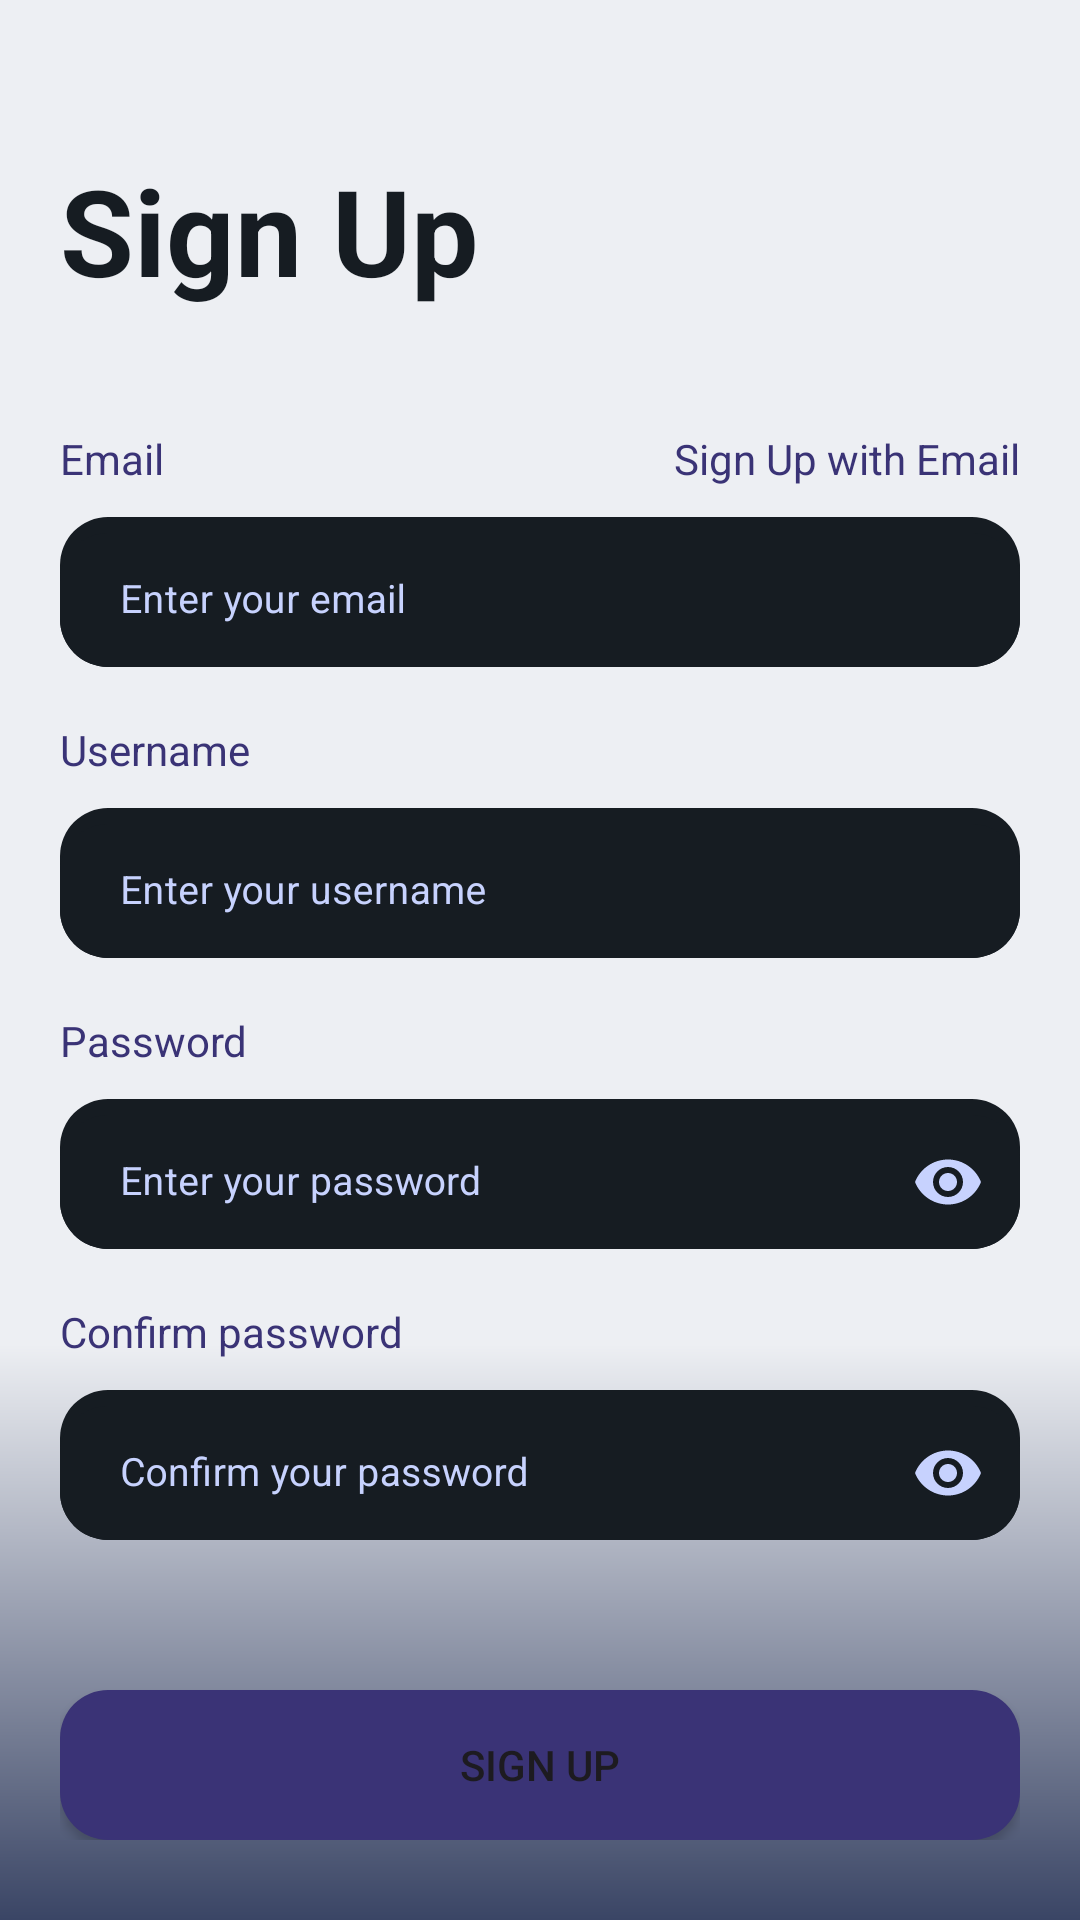

Android layout source for this screen:
<!-- AndroidManifest.xml: application theme Theme.InsightCart -->
<!-- res/layout/fragment_sign_up.xml -->
<?xml version="1.0" encoding="utf-8"?>
<androidx.constraintlayout.widget.ConstraintLayout xmlns:android="http://schemas.android.com/apk/res/android"
    xmlns:app="http://schemas.android.com/apk/res-auto"
    xmlns:tools="http://schemas.android.com/tools"
    android:layout_width="match_parent"
    android:layout_height="match_parent"
    android:background="@drawable/background1"
    tools:context=".ui.Auth.SignUpFragment">

    <androidx.constraintlayout.widget.ConstraintLayout
        android:layout_width="match_parent"
        android:paddingHorizontal="20dp"
        android:layout_height="wrap_content"
        app:layout_constraintStart_toStartOf="parent"
        app:layout_constraintTop_toTopOf="parent">
        
        <TextView
            android:id="@+id/titleTextView"
            android:layout_width="0dp"
            android:layout_height="wrap_content"
            android:layout_marginTop="50dp"
            android:alpha="1"
            android:text="@string/tab_signup"
            android:textColor="@color/navyblack"
            android:textSize="40sp"
            android:textStyle="bold"
            app:layout_constraintEnd_toEndOf="parent"
            app:layout_constraintStart_toStartOf="parent"
            app:layout_constraintTop_toTopOf="parent"
            tools:alpha="100" />

        <TextView
            android:layout_width="wrap_content"
            android:layout_height="wrap_content"
            android:layout_marginTop="40dp"
            android:text="@string/SignUpwithEmail"
            android:textColor="@color/ungu"
            app:layout_constraintEnd_toEndOf="parent"
            app:layout_constraintTop_toBottomOf="@+id/titleTextView"
            tools:alpha="100" />
        
        <TextView
            android:id="@+id/emailTextView"
            android:layout_width="wrap_content"
            android:layout_height="wrap_content"
            android:layout_marginTop="40dp"
            android:text="@string/email"
            android:textColor="@color/ungu"
            app:layout_constraintStart_toStartOf="parent"
            app:layout_constraintTop_toBottomOf="@+id/titleTextView"
            tools:alpha="100" />

        
        <com.google.android.material.textfield.TextInputLayout
            android:id="@+id/emailEditTextLayout"
            style="@style/Widget.MaterialComponents.TextInputLayout.OutlinedBox"
            android:layout_width="match_parent"
            android:layout_height="50dp"
            android:layout_marginTop="10dp"
            android:background="@drawable/edit_text_background1"
            android:textColor="@color/text_color_lightblue"
            android:textColorHint="@color/text_color_lightblue"
            app:layout_constraintTop_toBottomOf="@+id/emailTextView"
            tools:alpha="100">

            <com.google.android.material.textfield.TextInputEditText
                android:id="@+id/emailEditText"
                android:layout_width="match_parent"
                android:layout_height="match_parent"
                android:layout_margin="0dp"
                android:autofillHints="emailAddress"
                android:background="@drawable/edit_text_background1"
                android:ems="10"
                android:hint="@string/enter_your_email"
                android:inputType="textEmailAddress"
                android:paddingHorizontal="20dp"
                android:paddingVertical="0dp"
                android:textColor="@color/text_color_lightblue"
                android:textSize="13sp" />
        </com.google.android.material.textfield.TextInputLayout>

        
        <TextView
            android:id="@+id/usernameTextView"
            android:layout_width="wrap_content"
            android:layout_height="wrap_content"
            android:layout_marginTop="18dp"
            android:text="@string/username"
            android:textColor="@color/ungu"
            app:layout_constraintStart_toStartOf="parent"
            app:layout_constraintTop_toBottomOf="@+id/emailEditTextLayout"
            tools:alpha="100" />

        
        <com.google.android.material.textfield.TextInputLayout
            android:id="@+id/usernameEditTextLayout"
            style="@style/Widget.MaterialComponents.TextInputLayout.OutlinedBox"
            android:layout_width="match_parent"
            android:layout_height="50dp"
            android:layout_marginTop="10dp"
            android:background="@drawable/edit_text_background1"
            android:textColor="@color/text_color_lightblue"
            android:textColorHint="@color/text_color_lightblue"
            app:layout_constraintTop_toBottomOf="@+id/usernameTextView"
            tools:alpha="100">

            <com.google.android.material.textfield.TextInputEditText
                android:id="@+id/usernameEditText"
                android:layout_width="match_parent"
                android:layout_height="match_parent"
                android:layout_margin="0dp"
                android:autofillHints="username"
                android:background="@drawable/edit_text_background1"
                android:ems="10"
                android:hint="@string/enter_your_username"
                android:inputType="text"
                android:paddingHorizontal="20dp"
                android:paddingVertical="0dp"
                android:textColor="@color/text_color_lightblue"
                android:textSize="13sp" />
        </com.google.android.material.textfield.TextInputLayout>

        
        <TextView
            android:id="@+id/passwordTextView"
            android:layout_width="wrap_content"
            android:layout_height="wrap_content"
            android:layout_marginTop="18dp"
            android:text="@string/password"
            android:textColor="@color/ungu"
            app:layout_constraintStart_toStartOf="parent"
            app:layout_constraintTop_toBottomOf="@+id/usernameEditTextLayout"
            tools:alpha="100" />

        
        <com.google.android.material.textfield.TextInputLayout
            android:id="@+id/passwordEditTextLayout"
            style="@style/Widget.MaterialComponents.TextInputLayout.OutlinedBox"
            android:layout_width="match_parent"
            android:layout_height="50dp"
            android:layout_marginTop="10dp"
            app:endIconMode="password_toggle"
            app:endIconTint="@color/text_color_lightblue"
            android:background="@drawable/edit_text_background1"
            android:textColor="@color/text_color_lightblue"
            android:textColorHint="@color/text_color_lightblue"
            app:layout_constraintTop_toBottomOf="@+id/passwordTextView"
            tools:alpha="100">

            <com.google.android.material.textfield.TextInputEditText
                android:id="@+id/passwordEditText"
                android:layout_width="match_parent"
                android:layout_height="match_parent"
                android:layout_margin="0dp"
                android:autofillHints="password"
                android:background="@drawable/edit_text_background1"
                android:ems="10"
                android:hint="@string/enter_your_password"
                android:inputType="textPassword"
                android:paddingHorizontal="20dp"
                android:paddingVertical="0dp"
                android:textColor="@color/text_color_lightblue"
                android:textSize="13sp" />
        </com.google.android.material.textfield.TextInputLayout>

        
        <TextView
            android:id="@+id/confirmPasswordTextView"
            android:layout_width="wrap_content"
            android:layout_height="wrap_content"
            android:layout_marginTop="18dp"
            android:text="@string/confirm_password"
            android:textColor="@color/ungu"
            app:layout_constraintStart_toStartOf="parent"
            app:layout_constraintTop_toBottomOf="@+id/passwordEditTextLayout"
            tools:alpha="100" />

        
        <com.google.android.material.textfield.TextInputLayout
            android:id="@+id/confirmPasswordEditTextLayout"
            style="@style/Widget.MaterialComponents.TextInputLayout.OutlinedBox"
            android:layout_width="match_parent"
            android:layout_height="50dp"
            android:layout_marginTop="10dp"
            android:background="@drawable/edit_text_background1"
            android:textColor="@color/text_color_lightblue"
            android:textColorHint="@color/text_color_lightblue"
            app:layout_constraintTop_toBottomOf="@+id/confirmPasswordTextView"
            app:endIconMode="password_toggle"
            app:endIconTint="@color/text_color_lightblue"
            tools:alpha="100">

            <com.google.android.material.textfield.TextInputEditText
                android:id="@+id/confirmPasswordEditText"
                android:layout_width="match_parent"
                android:layout_height="match_parent"
                android:layout_margin="0dp"
                android:autofillHints="password"
                android:background="@drawable/edit_text_background1"
                android:ems="10"
                android:hint="@string/confirm_your_password"
                android:inputType="textPassword"
                android:paddingHorizontal="20dp"
                android:paddingVertical="0dp"
                android:textColor="@color/text_color_lightblue"
                android:textSize="13sp" />
        </com.google.android.material.textfield.TextInputLayout>

        
        <Button
            android:id="@+id/signupButton"
            android:layout_width="0dp"
            android:layout_height="50dp"
            android:layout_marginTop="50dp"
            android:background="@drawable/rounded_button"
            android:text="@string/tab_signup"
            app:layout_constraintEnd_toEndOf="parent"
            app:layout_constraintHorizontal_bias="1.0"
            app:layout_constraintStart_toStartOf="parent"
            app:layout_constraintTop_toBottomOf="@+id/confirmPasswordEditTextLayout"
            tools:alpha="100" />


        <androidx.constraintlayout.helper.widget.Flow
            android:id="@+id/flow"
            android:layout_width="wrap_content"
            android:layout_height="match_parent"
            tools:ignore="MissingConstraints" />
    </androidx.constraintlayout.widget.ConstraintLayout>

    <LinearLayout
        android:id="@+id/pbLoding"
        android:layout_width="match_parent"
        android:layout_height="match_parent"
        android:gravity="center"
        android:visibility="invisible"
        android:orientation="vertical">

        <ProgressBar
            android:layout_width="wrap_content"
            android:layout_height="wrap_content"
            android:layout_gravity="center"
            android:indeterminate="true"
            android:indeterminateTint="@color/ungu"
            android:progressTint="@color/ungu"
            android:backgroundTint="@color/ungu"
            />

    </LinearLayout>

</androidx.constraintlayout.widget.ConstraintLayout>
<!-- resources referenced by this layout -->
<resources>
  <color name="navyblack">#161C22</color>
  <color name="text_color_lightblue">#C7D2FE</color>
  <color name="ungu">#3A3376</color>
  <!-- drawable background1 (drawable) -->
  <shape xmlns:android="http://schemas.android.com/apk/res/android">
      <gradient
          android:startColor="#3A4565"
          android:centerColor="#EDEFF3"
          android:endColor="#EDEFF3"
          android:centerX="30%"
          android:angle="90" />
  </shape>
  <!-- drawable edit_text_background1 (drawable) -->
  <shape xmlns:android="http://schemas.android.com/apk/res/android"
      android:shape="rectangle">
      <solid android:color="@color/navyblack" />
      <corners android:radius="16dp" /> 
  </shape>
  <!-- drawable rounded_button (drawable) -->
  <shape xmlns:android="http://schemas.android.com/apk/res/android"
  android:shape="rectangle">
  <solid android:color="@color/ungu"/> 
  <corners android:radius="16dp"/> 
  </shape>
  <string name="SignUpwithEmail">Sign Up with Email</string>
  <string name="confirm_password">Confirm password</string>
  <string name="confirm_your_password">Confirm your password</string>
  <string name="email">Email</string>
  <string name="enter_your_email">Enter your email</string>
  <string name="enter_your_password">Enter your password</string>
  <string name="enter_your_username">Enter your username</string>
  <string name="password">Password</string>
  <string name="tab_signup">Sign Up</string>
  <string name="username">Username</string>
  <style name="Theme.InsightCart" parent="Base.Theme.InsightCart" />
  <style name="Base.Theme.InsightCart" parent="Theme.Material3.DayNight.NoActionBar">
          
          
      </style>
</resources>
